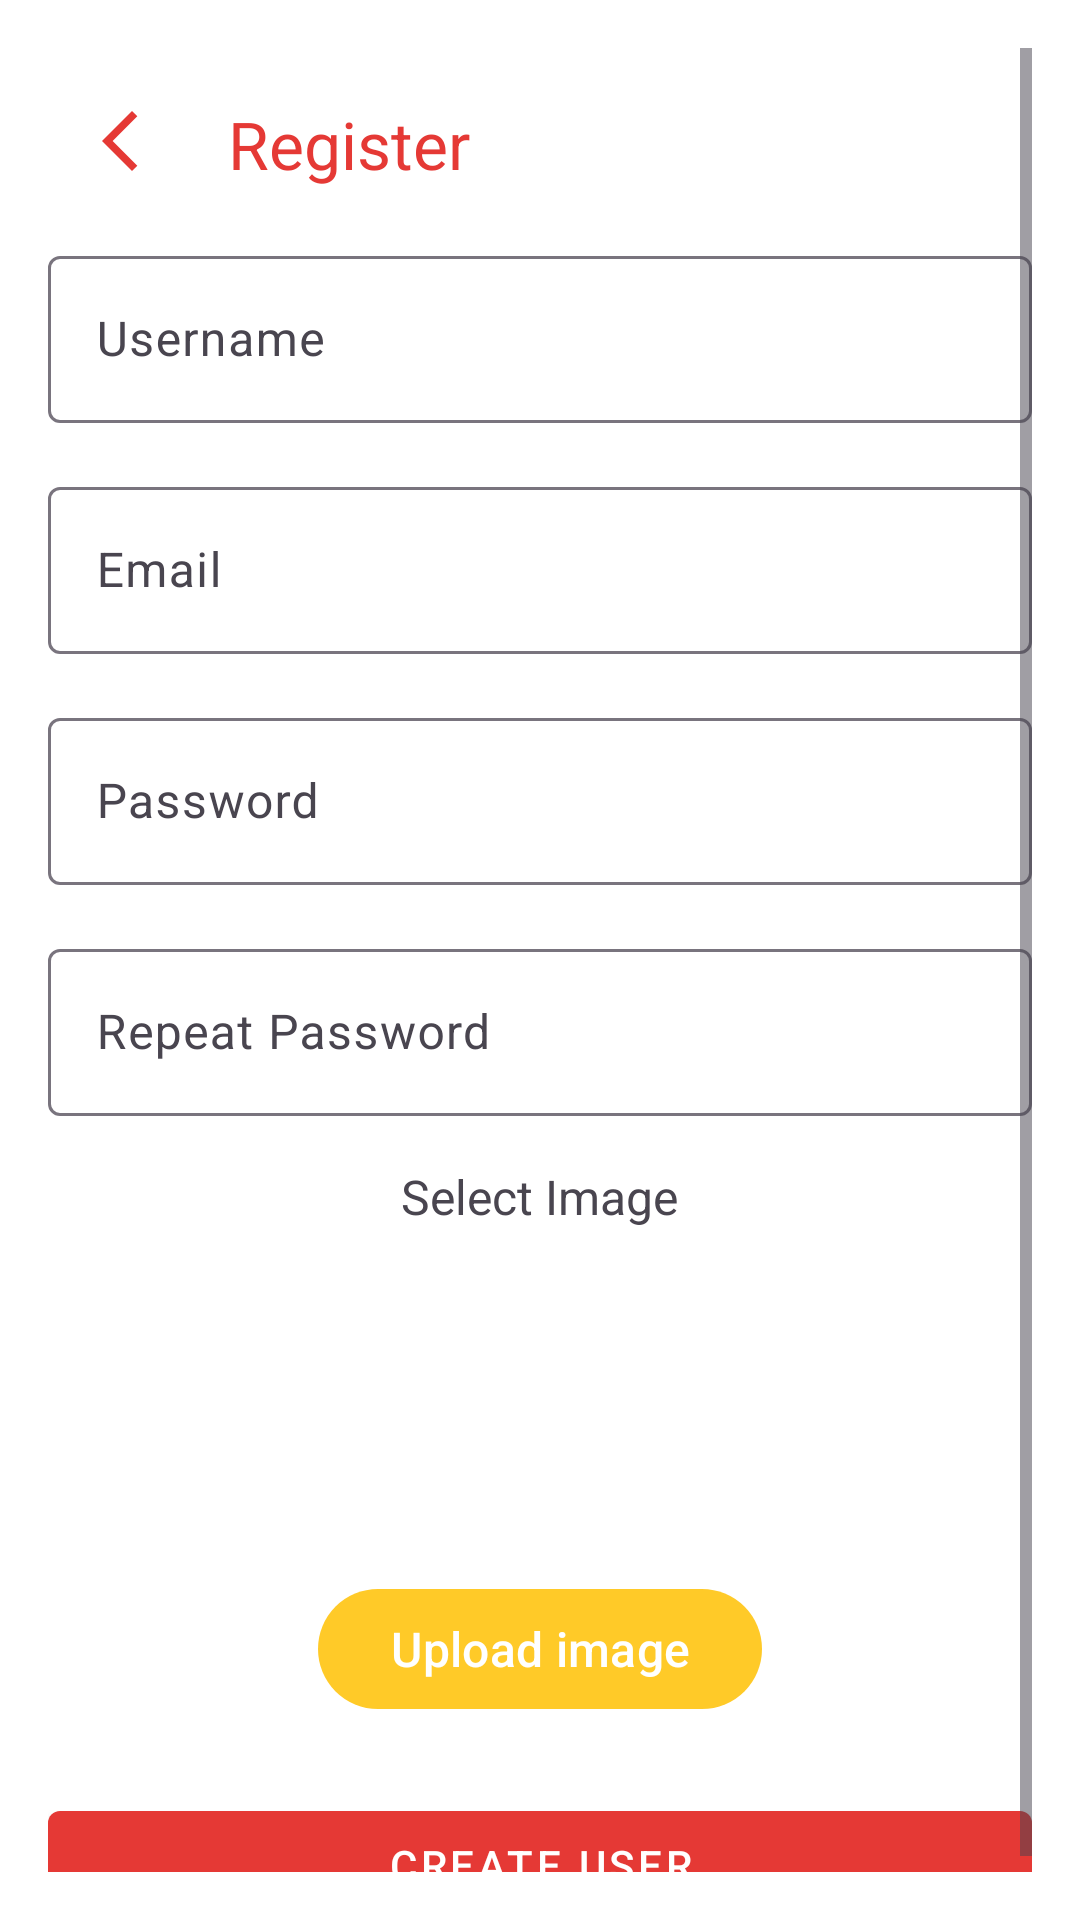

Produce the Android XML layout that renders to this screen, including the resource entries it uses.
<!-- AndroidManifest.xml: application theme Theme.TastyRecipes -->
<!-- res/layout/activity_register.xml -->
<ScrollView xmlns:android="http://schemas.android.com/apk/res/android"
    xmlns:app="http://schemas.android.com/apk/res-auto"
    xmlns:tools="http://schemas.android.com/tools"
    android:layout_width="match_parent"
    android:layout_height="match_parent"
    android:padding="16dp"
    android:background="@color/white"
    tools:context=".activities.RegisterActivity">

    <LinearLayout
        android:layout_width="match_parent"
        android:layout_height="wrap_content"
        android:orientation="vertical"
        android:gravity="center_horizontal">

        
        <com.google.android.material.appbar.MaterialToolbar
            android:id="@+id/topAppBar"
            android:layout_width="match_parent"
            android:layout_height="?attr/actionBarSize"
            android:background="@android:color/transparent"
            android:theme="@style/ThemeOverlay.MaterialComponents.ActionBar"
            app:title="Register"
            app:titleTextColor="@color/color_background_btn_main"
            app:navigationIcon="@drawable/ic_arrow_back"
            app:navigationIconTint="@color/color_background_btn_main"/>

        
        <com.google.android.material.textfield.TextInputLayout
            android:id="@+id/etFieldUserNameRegister"
            android:layout_width="match_parent"
            android:layout_height="wrap_content"
            android:hint="@string/username">

            <com.google.android.material.textfield.TextInputEditText
                android:id="@+id/etUserNameRegister"
                android:layout_width="match_parent"
                android:layout_height="wrap_content"
                android:inputType="text"
                android:textColor="@color/color_background_text_main"
                android:textColorHint="@color/color_background_text_second"/>
        </com.google.android.material.textfield.TextInputLayout>

        
        <com.google.android.material.textfield.TextInputLayout
            android:id="@+id/etFieldEmailRegister"
            android:layout_width="match_parent"
            android:layout_height="wrap_content"
            android:hint="@string/email"
            android:layout_marginTop="16dp">

            <com.google.android.material.textfield.TextInputEditText
                android:id="@+id/etEmailRegister"
                android:layout_width="match_parent"
                android:layout_height="wrap_content"
                android:inputType="textEmailAddress"
                android:textColor="@color/color_background_text_main"
                android:textColorHint="@color/color_background_text_second"/>
        </com.google.android.material.textfield.TextInputLayout>

        
        <com.google.android.material.textfield.TextInputLayout
            android:id="@+id/etFieldPasswordRegister"
            android:layout_width="match_parent"
            android:layout_height="wrap_content"
            android:hint="@string/password"
            android:layout_marginTop="16dp">

            <com.google.android.material.textfield.TextInputEditText
                android:id="@+id/etPasswordRegister"
                android:layout_width="match_parent"
                android:layout_height="wrap_content"
                android:inputType="textPassword"
                android:textColor="@color/color_background_text_main"
                android:textColorHint="@color/color_background_text_second"/>
        </com.google.android.material.textfield.TextInputLayout>

        
        <com.google.android.material.textfield.TextInputLayout
            android:id="@+id/etFieldRepeatPasswordRegister"
            android:layout_width="match_parent"
            android:layout_height="wrap_content"
            android:hint="@string/repeat_password"
            android:layout_marginTop="16dp">

            <com.google.android.material.textfield.TextInputEditText
                android:id="@+id/etRepeatPasswordRegister"
                android:layout_width="match_parent"
                android:layout_height="wrap_content"
                android:inputType="textPassword"
                android:textColor="@color/color_background_text_main"
                android:textColorHint="@color/color_background_text_second"/>
        </com.google.android.material.textfield.TextInputLayout>

        
        <TextView
            android:id="@+id/tvSelectImage"
            android:layout_width="wrap_content"
            android:layout_height="wrap_content"
            android:layout_marginTop="16dp"
            android:text="@string/select_image"
            android:textSize="16sp"
            android:backgroundTint="@color/color_background_text_second" />

        
        <ImageView
            android:id="@+id/ivSelectedImage"
            android:layout_width="100dp"
            android:layout_height="100dp"
            android:layout_marginTop="8dp"
            android:contentDescription="@string/selected_image_preview"
            android:scaleType="centerCrop"
            android:src="@drawable/ic_camera" />

        <com.google.android.material.button.MaterialButton
            android:id="@+id/btnSelectImage"
            android:layout_width="wrap_content"
            android:layout_height="wrap_content"
            android:layout_marginTop="8dp"
            android:text="@string/upload_image"
            android:textSize="16sp"
            android:textColor="@color/white"
            app:backgroundTint="@color/color_background_btn_o_icon_second" />

        <com.google.android.material.button.MaterialButton
            android:id="@+id/btnCreateUser"
            style="@style/Widget.MaterialComponents.Button"
            android:layout_width="match_parent"
            android:layout_height="wrap_content"
            android:layout_marginTop="24dp"
            android:text="@string/create_user"
            android:textColor="@color/white"
            app:backgroundTint="@color/color_background_btn_main"/>

    </LinearLayout>
</ScrollView>
<!-- resources referenced by this layout -->
<resources>
  <color name="color_background_btn_main">#E53935</color>
  <color name="color_background_btn_o_icon_second">#FFCA28</color>
  <color name="color_background_text_main">#424242</color>
  <color name="color_background_text_second">#E0E0E0</color>
  <color name="white">#FFFFFFFF</color>
  <!-- drawable ic_arrow_back (drawable) -->
  <vector xmlns:android="http://schemas.android.com/apk/res/android"
      android:width="24dp"
      android:height="24dp"
      android:viewportWidth="960"
      android:viewportHeight="960">
    <path
        android:pathData="M480,840 L80,440l400,-400 71,71 -329,329 329,329 -71,71Z"
        android:fillColor="#FFFFFF"/>
  </vector>
  <!-- drawable ic_camera (mipmap-anydpi-v26) -->
  <?xml version="1.0" encoding="utf-8"?>
  <adaptive-icon xmlns:android="http://schemas.android.com/apk/res/android">
      <foreground android:drawable="@drawable/ic_camera"/>
  </adaptive-icon>
  <string name="create_user">Create User</string>
  <string name="email">Email</string>
  <string name="password">Password</string>
  <string name="repeat_password">Repeat Password</string>
  <string name="select_image">Select Image</string>
  <string name="selected_image_preview">Selected image preview</string>
  <string name="upload_image">Upload image</string>
  <string name="username">Username</string>
  <style name="Theme.TastyRecipes" parent="Base.Theme.TastyRecipes" />
  <style name="Base.Theme.TastyRecipes" parent="Theme.Material3.DayNight.NoActionBar">
          
      </style>
</resources>
